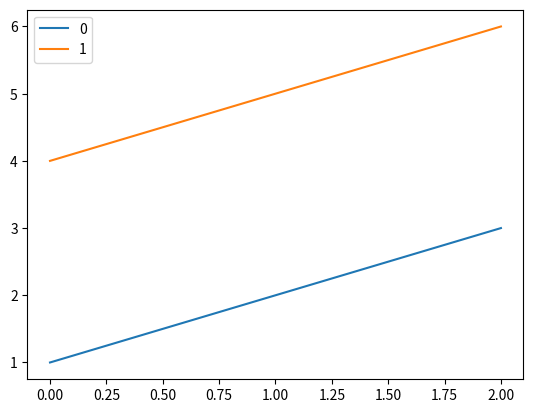

Write Python code to recreate this figure.
import matplotlib.pyplot as plt
list1 = [[1, 2, 3], [4, 5, 6]]
for i in range(len(list1)):
    plt.plot(list1[i],label = i)
plt.legend()
plt.show()